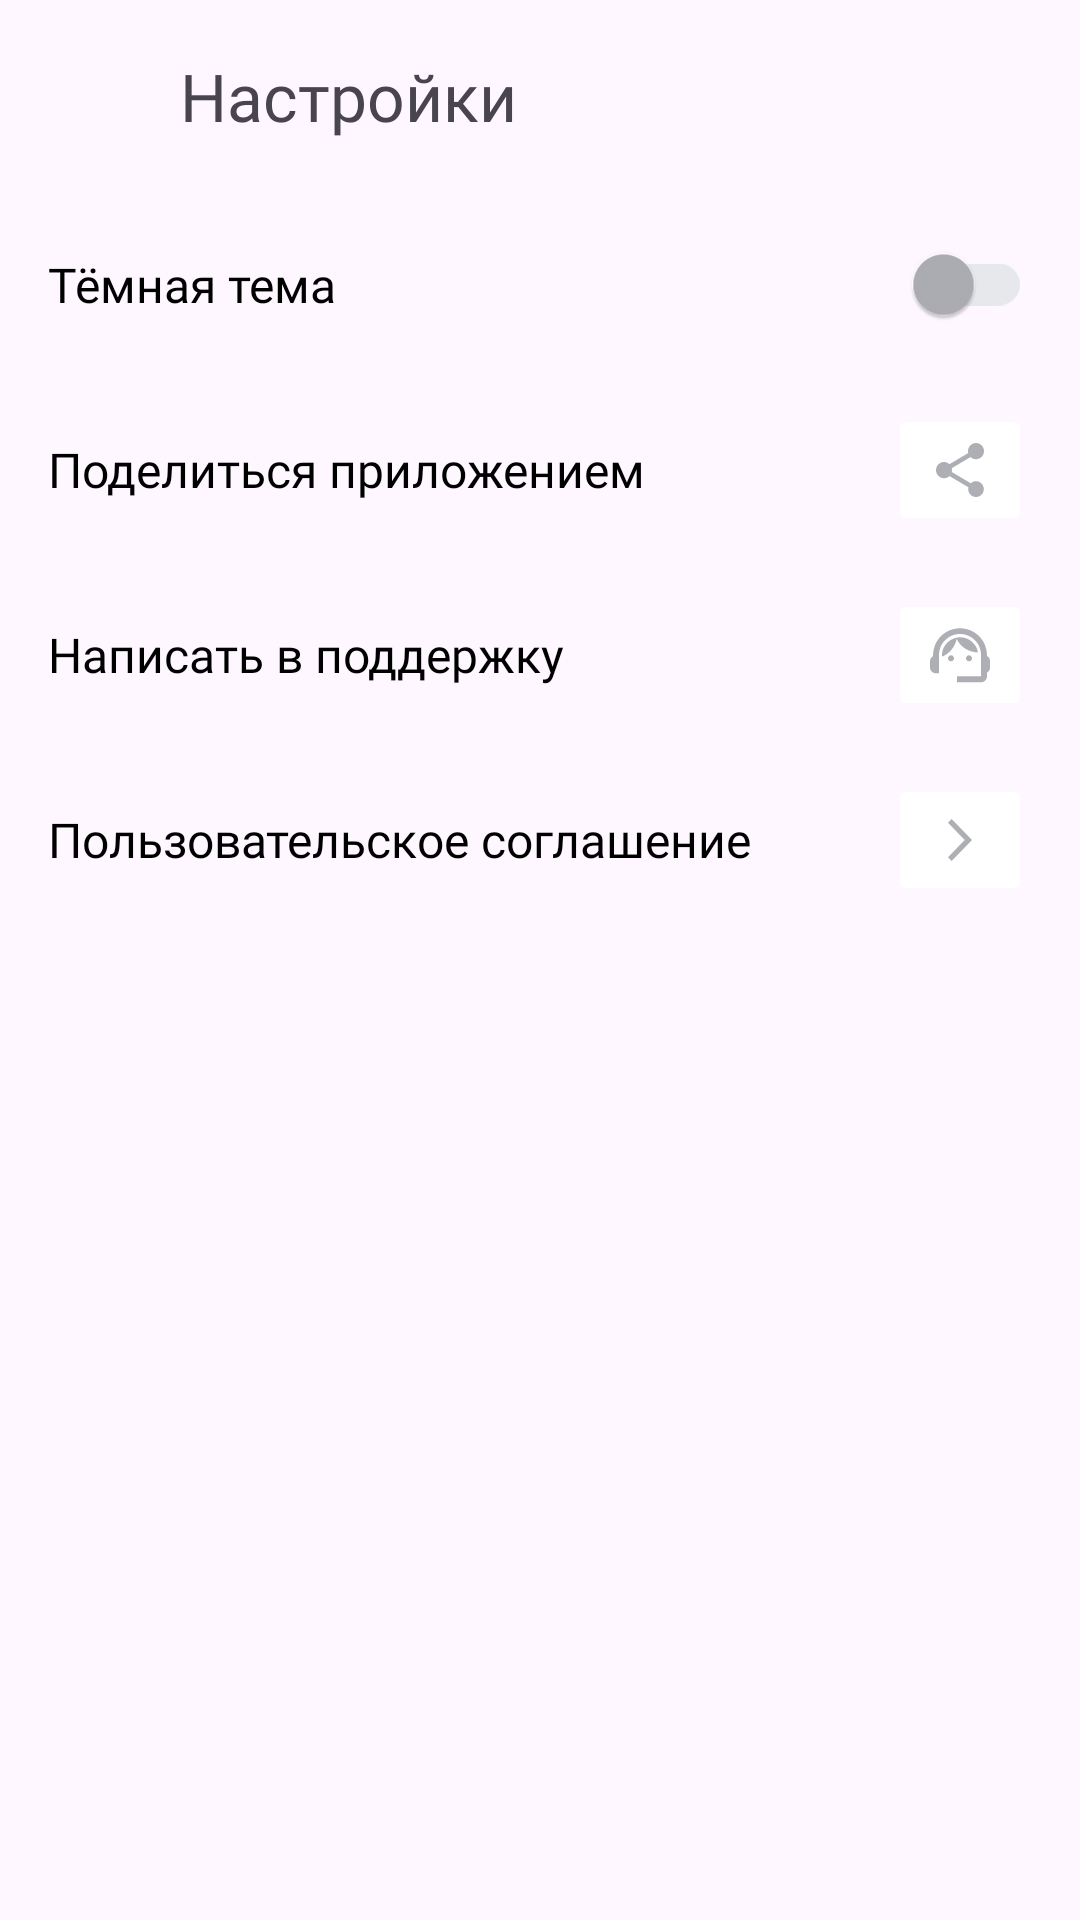

Write the Android layout XML for this screen, with the resource values it uses.
<!-- AndroidManifest.xml: application theme Theme.PlaylistMaker -->
<!-- res/layout/activity_settings.xml -->
<?xml version="1.0" encoding="utf-8"?>
<androidx.constraintlayout.widget.ConstraintLayout xmlns:android="http://schemas.android.com/apk/res/android"
    xmlns:app="http://schemas.android.com/apk/res-auto"
    xmlns:tools="http://schemas.android.com/tools"
    android:layout_width="match_parent"
    android:layout_height="match_parent">

    <androidx.appcompat.widget.Toolbar
        android:id="@+id/toolbarSetting"
        style="@style/ToolbarSettingStyle"
        app:layout_constraintStart_toStartOf="parent"
        app:layout_constraintTop_toTopOf="parent"
        app:navigationIcon="@drawable/arrow_back"
        app:title="@string/settings"
        app:titleTextAppearance="@style/ToolbarTextAppearance" />

    <com.google.android.material.switchmaterial.SwitchMaterial
        android:id="@+id/themeSwitcher"
        android:layout_width="0dp"
        android:layout_height="wrap_content"
        android:text="@string/darkTheme"
        app:useMaterialThemeColors="false"
        style="@style/MySwitch"
        android:textColor="@color/text_switch"
        app:layout_constraintEnd_toStartOf="@id/guideline"
        app:layout_constraintStart_toStartOf="@id/guidelineStart"
        app:layout_constraintTop_toBottomOf="@id/toolbarSetting" />


    <TextView
        android:id="@+id/shareTv"
        style="@style/setting_text"
        android:text="@string/share"
        app:layout_constraintEnd_toStartOf="@id/shareButton"
        app:layout_constraintStart_toStartOf="@id/guidelineStart"
        app:layout_constraintTop_toBottomOf="@id/themeSwitcher" />

    <ImageButton
        android:id="@+id/shareButton"
        style="@style/image_button_setting"
        android:contentDescription="@string/share"
        android:src="@drawable/share"
        app:layout_constraintBottom_toBottomOf="@id/shareTv"
        app:layout_constraintEnd_toEndOf="@id/guideline"
        app:layout_constraintTop_toTopOf="@id/shareTv" />

    <TextView
        android:id="@+id/supportTv"
        style="@style/setting_text"
        android:text="@string/support"
        android:textAppearance="@style/setting_text"
        app:layout_constraintEnd_toStartOf="@id/supportButton"
        app:layout_constraintStart_toStartOf="@id/guidelineStart"
        app:layout_constraintTop_toBottomOf="@id/shareTv" />

    <ImageButton
        android:id="@+id/supportButton"
        style="@style/image_button_setting"
        android:contentDescription="@string/support"
        android:src="@drawable/support"
        app:layout_constraintBottom_toBottomOf="@+id/supportTv"
        app:layout_constraintEnd_toEndOf="@id/guideline"
        app:layout_constraintTop_toTopOf="@+id/supportTv" />

    <TextView
        android:id="@+id/user_agreementTv"
        style="@style/setting_text"
        android:text="@string/user_agreement"
        app:layout_constraintEnd_toStartOf="@id/user_agreementButton"
        app:layout_constraintStart_toStartOf="@id/guidelineStart"
        app:layout_constraintTop_toBottomOf="@id/supportTv" />

    <ImageButton
        android:id="@+id/user_agreementButton"
        style="@style/image_button_setting"
        android:contentDescription="@string/user_agreement"
        android:src="@drawable/arrow_forward"
        app:layout_constraintBottom_toBottomOf="@+id/user_agreementTv"
        app:layout_constraintEnd_toEndOf="@id/guideline"
        app:layout_constraintTop_toTopOf="@+id/user_agreementTv" />

    <androidx.constraintlayout.widget.Guideline
        android:id="@+id/guideline"
        android:layout_width="wrap_content"
        android:layout_height="wrap_content"
        android:orientation="vertical"
        app:layout_constraintGuide_end="16dp" />
    <androidx.constraintlayout.widget.Guideline
        android:id="@+id/guidelineStart"
        android:layout_width="wrap_content"
        android:layout_height="wrap_content"
        android:orientation="vertical"
        app:layout_constraintGuide_begin="16dp" />
</androidx.constraintlayout.widget.ConstraintLayout>
<!-- resources referenced by this layout -->
<resources>
  <color name="text_switch">#000000</color>
  <!-- drawable arrow_back (drawable) -->
  <vector xmlns:android="http://schemas.android.com/apk/res/android"
      android:width="24dp"
      android:height="24dp"
      android:viewportWidth="24"
      android:viewportHeight="24">
    <group>
      <clip-path
          android:pathData="M0,0h24v24h-24z"/>
      <path
          android:pathData="M20,11H7.83L13.42,5.41L12,4L4,12L12,20L13.41,18.59L7.83,13H20V11Z"
          android:fillColor="@color/iconS"/>
    </group>
  </vector>
  <!-- drawable arrow_forward (drawable) -->
  <vector xmlns:android="http://schemas.android.com/apk/res/android"
      android:width="@dimen/dp24"
      android:height="@dimen/dp24"
      android:viewportWidth="24"
      android:viewportHeight="24">
    <path
        android:pathData="M8,17.749L9.213,19L16,12L9.213,5L8,6.252L13.573,12L8,17.749Z"
        android:fillColor="?attr/colorSecondary"/>
  
  </vector>
  <string name="darkTheme">Тёмная тема</string>
  <string name="settings">Настройки</string>
  <string name="share">Поделиться приложением</string>
  <string name="support">Написать в поддержку</string>
  <string name="user_agreement">Пользовательское соглашение</string>
  <style name="ToolbarSettingStyle" parent="ToolbarStyle">
          <item name="android:titleTextColor">@color/YPBlack</item>
      </style>
  <style name="ToolbarTextAppearance">
          <item name="android:fontFamily">@font/ys_display_medium</item>
          <item name="android:textSize">@dimen/sp22</item>
          <item name="android:textFontWeight">500</item>
      </style>
  <style name="image_button_setting">
          <item name="backgroundTint">@color/white</item>
          <item name="android:layout_width">wrap_content</item>
          <item name="android:layout_height">wrap_content</item>
      </style>
  <dimen name="dp24">24dp</dimen>
  <color name="icon_color_setting">#AEAFB4</color>
  <dimen name="dp20">20dp</dimen>
  <color name="switch_circle">#AEAFB4</color>
  <color name="switch_stick">#E6E8EB</color>
  <style name="ToolbarStyle">
          <item name="android:layout_width">match_parent</item>
          <item name="android:layout_height">wrap_content</item>
          <item name="android:layout_gravity">top</item>
      </style>
  <color name="YPBlack"> #1A1B22</color>
  <dimen name="sp22">22sp</dimen>
  <color name="white">#FFFFFFFF</color>
  <color name="black">#FF000000</color>
  <color name="YPBlue"> #3772E7</color>
  <color name="YPBlueLight">#9FBBF3</color>
  <color name="YGrey"> #AEAFB4</color>
  <color name="YLightGray"> #E6E8EB</color>
  <style name="Snackbar" parent="Widget.MaterialComponents.Snackbar">
          <item name="android:backgroundTint">@color/bottom_navigation_inactive</item>
          <item name="elevation">0dp</item>
          <item name="shapeAppearance">@style/ShapeAppearance.Material3.Corner.None</item>
      </style>
  <style name="SnackbarTV" parent="Widget.MaterialComponents.Snackbar.TextView">
          <item name="android:textAlignment">center</item>
          <item name="android:textColor">@color/bottom_navigation_background</item>
          <item name="fontFamily">@font/ys_display_regular</item>
          <item name="android:textSize">@dimen/sp14</item>
          <item name="android:textFontWeight">400</item>
          <item name="android:textAllCaps">false</item>
  
      </style>
  <color name="bottom_navigation_inactive">#1A1B22</color>
  <color name="bottom_navigation_background">#FFFFFFFF</color>
  <dimen name="sp14">14sp</dimen>
</resources>
